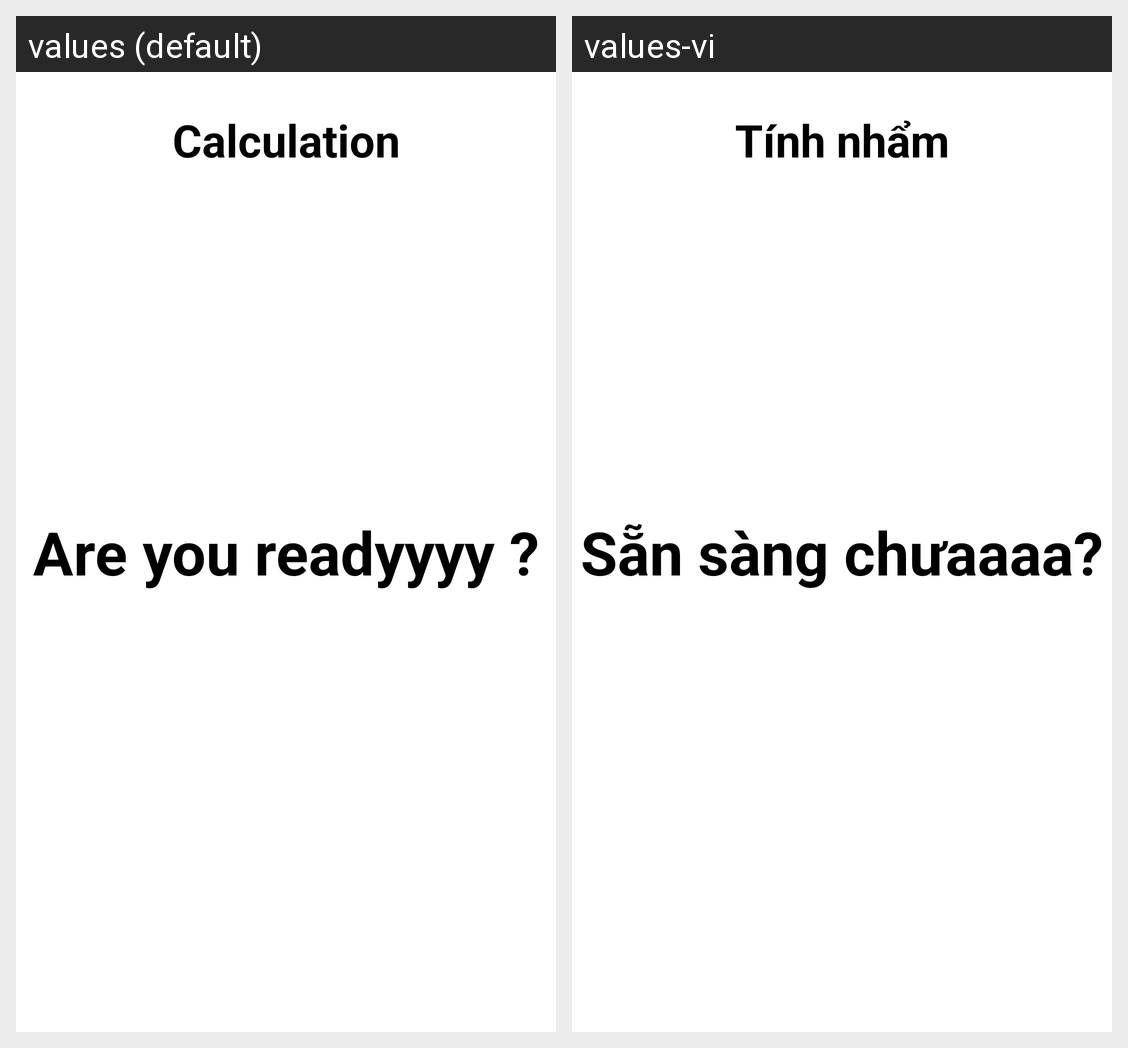

The same Android screen rendered under two of its app's locales, left to right. List the strings drawn on it with the default value and each locale's translation.
Android screen res/layout/activity_calculation_game.xml rendered under 2 locales, left to right: values (default), values-vi. Device: Nexus 5 (rendered at 1080×1920; each locale shown at half size, 540×960, under a caption strip naming it); theme Theme.MathGame.
Strings drawn on this screen, with the default value and each locale's value (text and hints the layout hard-codes, and strings that could not be matched under every locale, appear in the picture but are not listed):

calculation
  values: Calculation
  values-vi: Tính nhẩm

are_you_readyyyy
  values: Are you readyyyy ?
  values-vi: Sẵn sàng chưaaaa?
